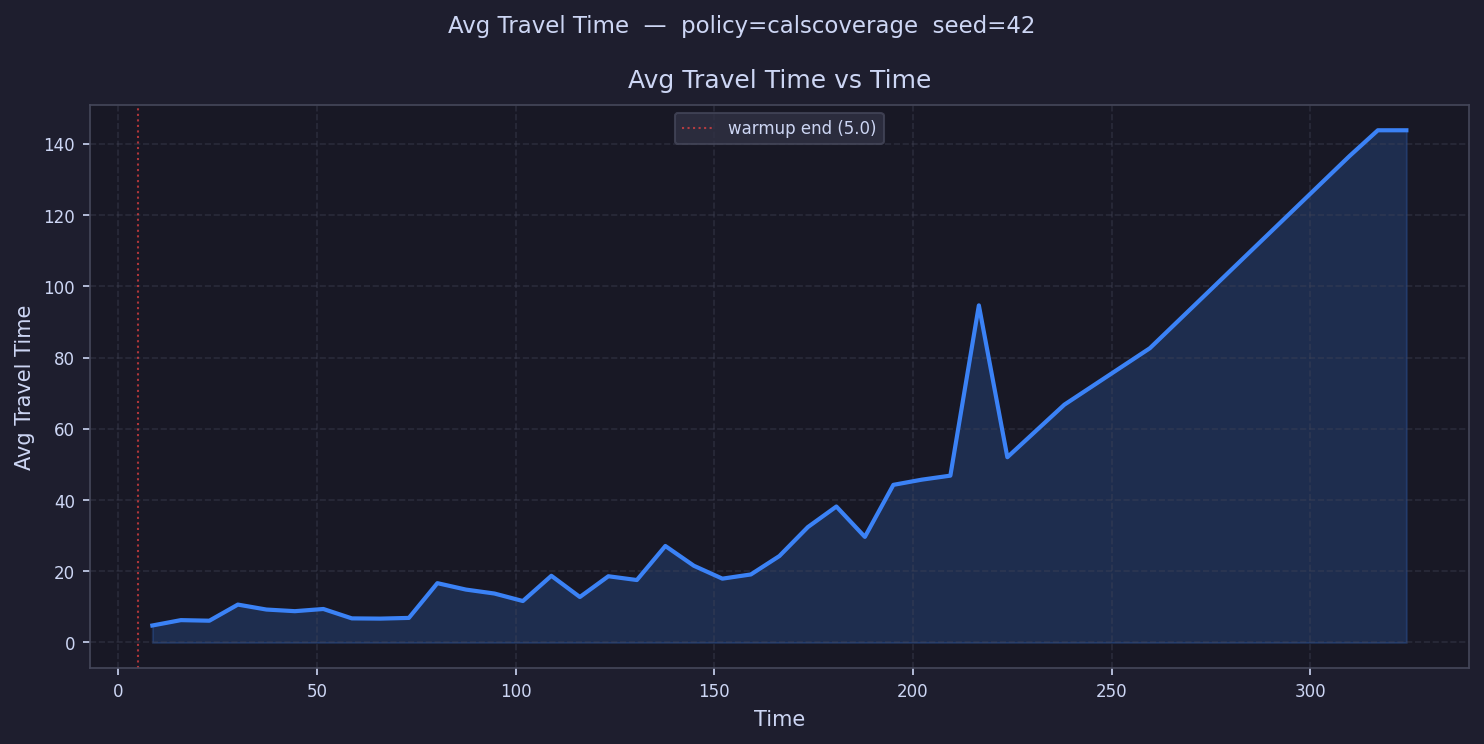

The data file committed next to this chart (first rows):
time, avg_travel_time
8.586, 4.768
15.76, 6.274
22.93, 6.111
30.1, 10.64
37.27, 9.247
44.45, 8.789
51.62, 9.402
58.79, 6.764
65.96, 6.7
73.13, 6.899
80.3, 16.66
87.48, 14.86
94.65, 13.75
101.8, 11.64
109, 18.72
116.2, 12.77
123.3, 18.6
130.5, 17.53
137.7, 27.09
144.9, 21.54
152, 17.92
159.2, 19.1
166.4, 24.27
173.5, 32.41
180.7, 38.18
187.9, 29.65
195.1, 44.26
202.2, 45.72
209.4, 46.85
216.6, 94.66
223.7, 52.02
230.9, 
238.1, 66.78
245.3, 
252.4, 
259.6, 82.63
266.8, 
273.9, 
281.1, 
288.3, 
295.5, 
302.6, 
309.8, 136.6
317, 143.8
324.1, 143.8
331.3, 
338.5, 
345.7, 
352.8, 
360, 
